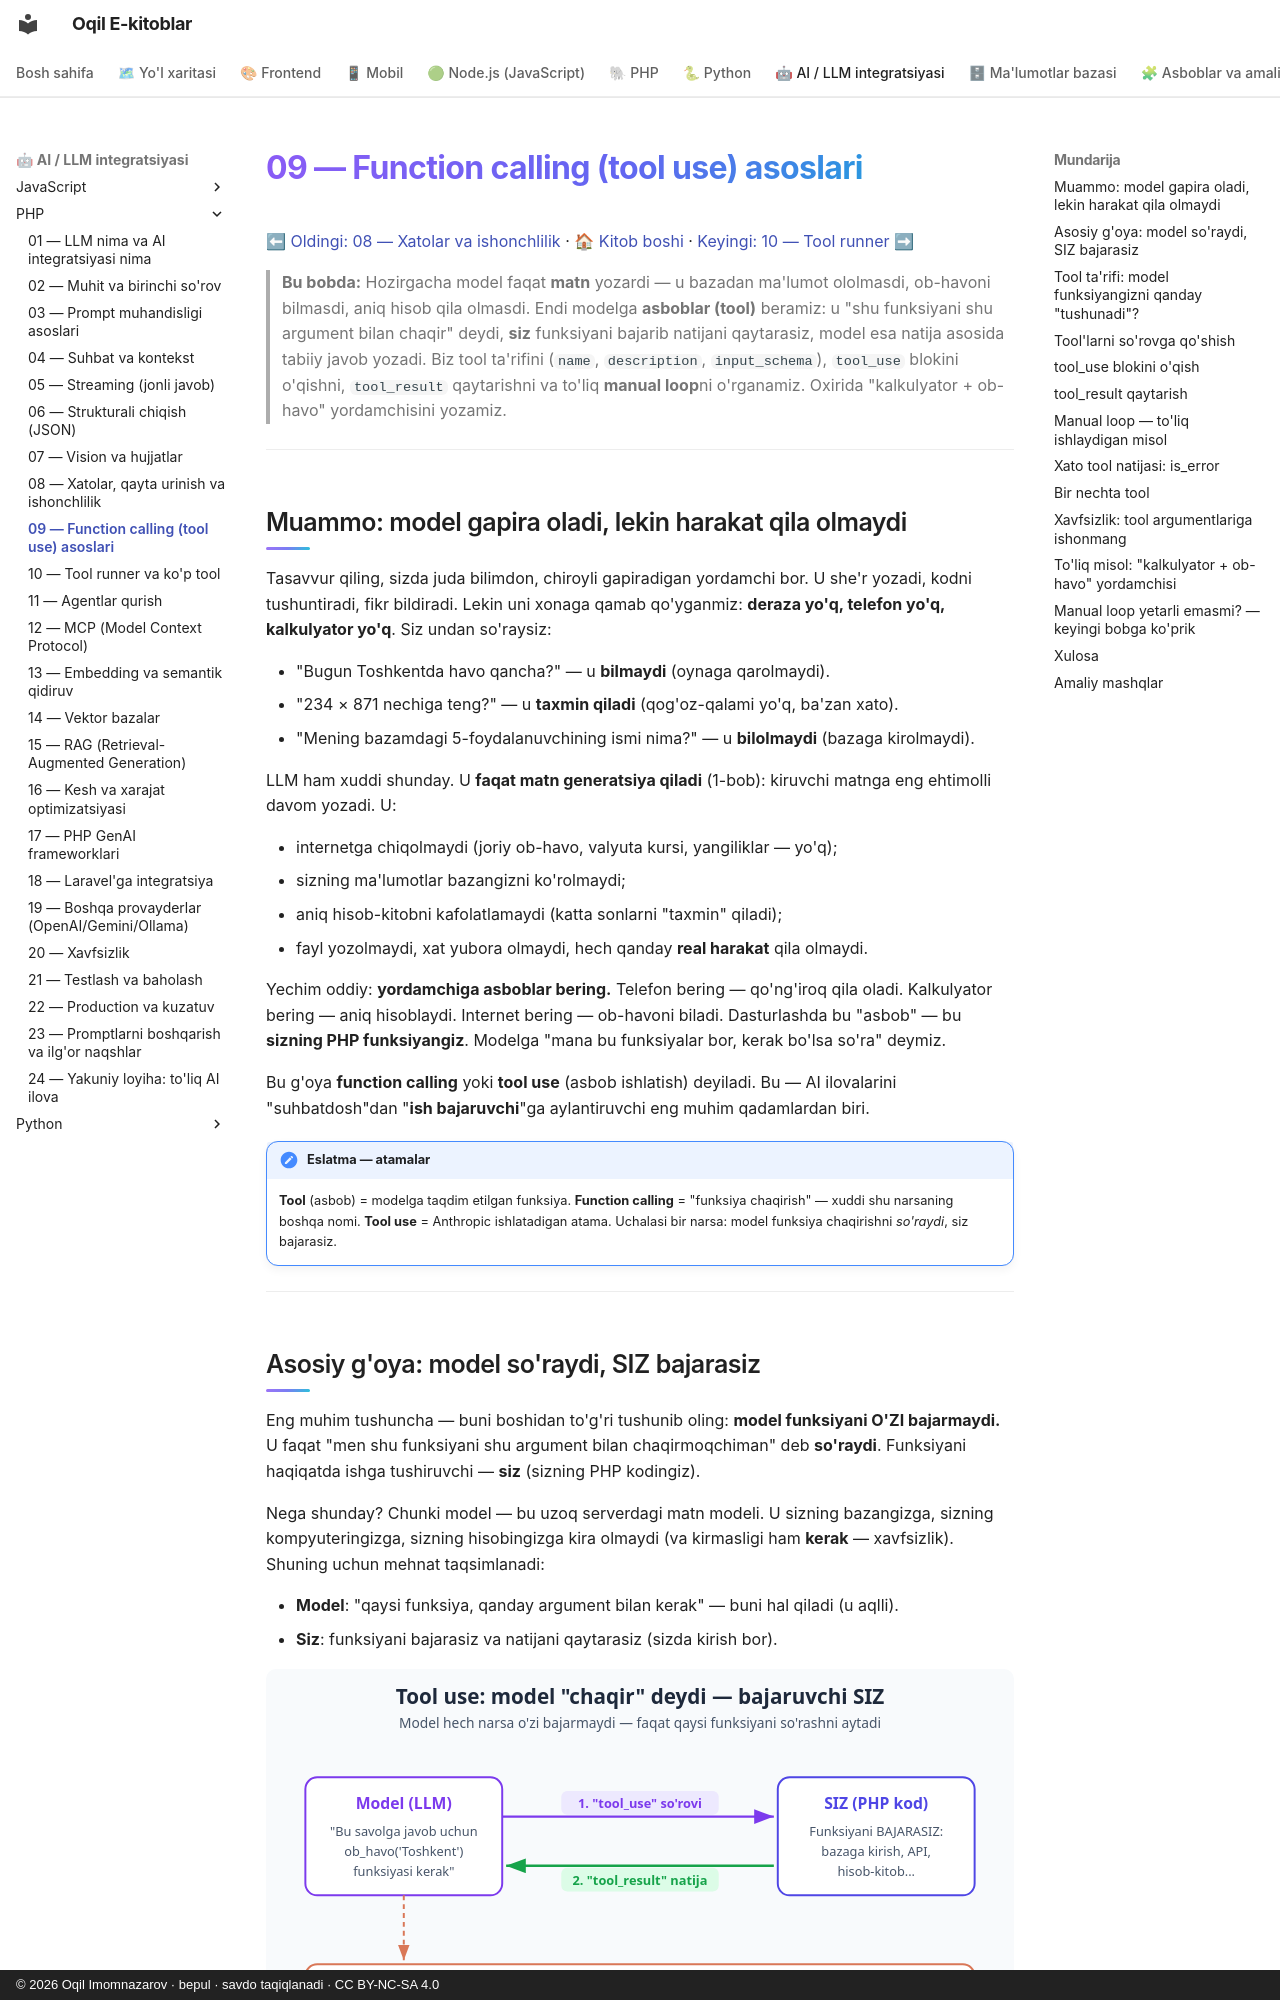

repository: iOqil/e-book · page: ai-llm-php/09-function-calling/index.html · generator: mkdocs · copyright: © 2026 Oqil Imomnazarov · bepul · savdo taqiqlanadi · CC BY-NC-SA 4.0

# 09 — Function calling (tool use) asoslari

[⬅ Oldingi: 08 — Xatolar va ishonchlilik](./08-xatolar-ishonchlilik.md) · [🏠 Kitob boshi](./README.md) · [Keyingi: 10 — Tool runner ➡](./10-tool-runner.md)

> **Bu bobda:** Hozirgacha model faqat **matn** yozardi — u bazadan ma'lumot ololmasdi, ob-havoni bilmasdi, aniq hisob qila olmasdi. Endi modelga **asboblar (tool)** beramiz: u "shu funksiyani shu argument bilan chaqir" deydi, **siz** funksiyani bajarib natijani qaytarasiz, model esa natija asosida tabiiy javob yozadi. Biz tool ta'rifini (`name`, `description`, `input_schema`), `tool_use` blokini o'qishni, `tool_result` qaytarishni va to'liq **manual loop**ni o'rganamiz. Oxirida "kalkulyator + ob-havo" yordamchisini yozamiz.

---

## Muammo: model gapira oladi, lekin harakat qila olmaydi

Tasavvur qiling, sizda juda bilimdon, chiroyli gapiradigan yordamchi bor. U she'r yozadi, kodni tushuntiradi, fikr bildiradi. Lekin uni xonaga qamab qo'yganmiz: **deraza yo'q, telefon yo'q, kalkulyator yo'q**. Siz undan so'raysiz:

- "Bugun Toshkentda havo qancha?" — u **bilmaydi** (oynaga qarolmaydi).
- "234 × 871 nechiga teng?" — u **taxmin qiladi** (qog'oz-qalami yo'q, ba'zan xato).
- "Mening bazamdagi 5-foydalanuvchining ismi nima?" — u **bilolmaydi** (bazaga kirolmaydi).

LLM ham xuddi shunday. U **faqat matn generatsiya qiladi** (1-bob): kiruvchi matnga eng ehtimolli davom yozadi. U:

- internetga chiqolmaydi (joriy ob-havo, valyuta kursi, yangiliklar — yo'q);
- sizning ma'lumotlar bazangizni ko'rolmaydi;
- aniq hisob-kitobni kafolatlamaydi (katta sonlarni "taxmin" qiladi);
- fayl yozolmaydi, xat yubora olmaydi, hech qanday **real harakat** qila olmaydi.

Yechim oddiy: **yordamchiga asboblar bering.** Telefon bering — qo'ng'iroq qila oladi. Kalkulyator bering — aniq hisoblaydi. Internet bering — ob-havoni biladi. Dasturlashda bu "asbob" — bu **sizning PHP funksiyangiz**. Modelga "mana bu funksiyalar bor, kerak bo'lsa so'ra" deymiz.

Bu g'oya **function calling** yoki **tool use** (asbob ishlatish) deyiladi. Bu — AI ilovalarini "suhbatdosh"dan "**ish bajaruvchi**"ga aylantiruvchi eng muhim qadamlardan biri.

!!! note "Eslatma — atamalar"
    **Tool** (asbob) = modelga taqdim etilgan funksiya. **Function calling** = "funksiya chaqirish" — xuddi shu narsaning boshqa nomi. **Tool use** = Anthropic ishlatadigan atama. Uchalasi bir narsa: model funksiya chaqirishni *so'raydi*, siz bajarasiz.

---
